Run: headless pygame with SDL's dummy video driver; simulated clock (each Clock.tick advances the game by its frame time, no real sleeping); random seed 0; keys injected as events and as key.get_pressed() state; no mouse input.
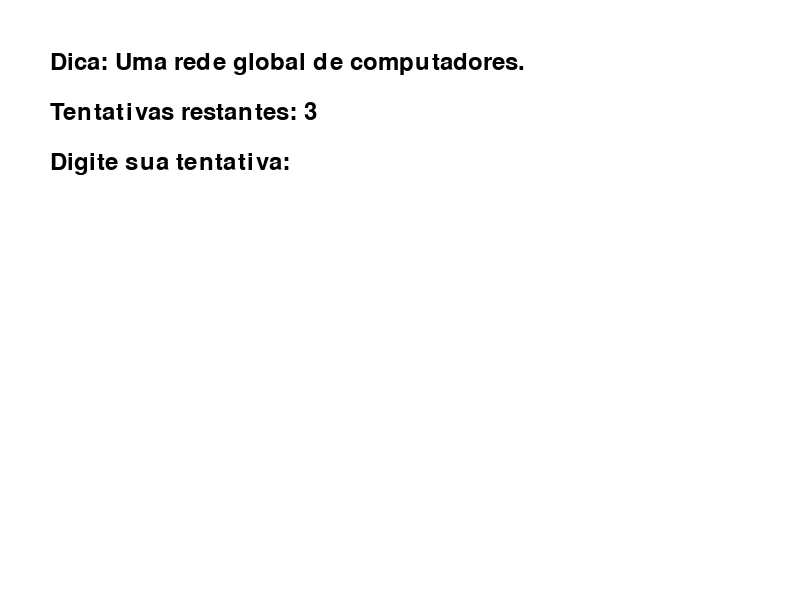
Frame 1 of 4 · flips 1–60 · no input
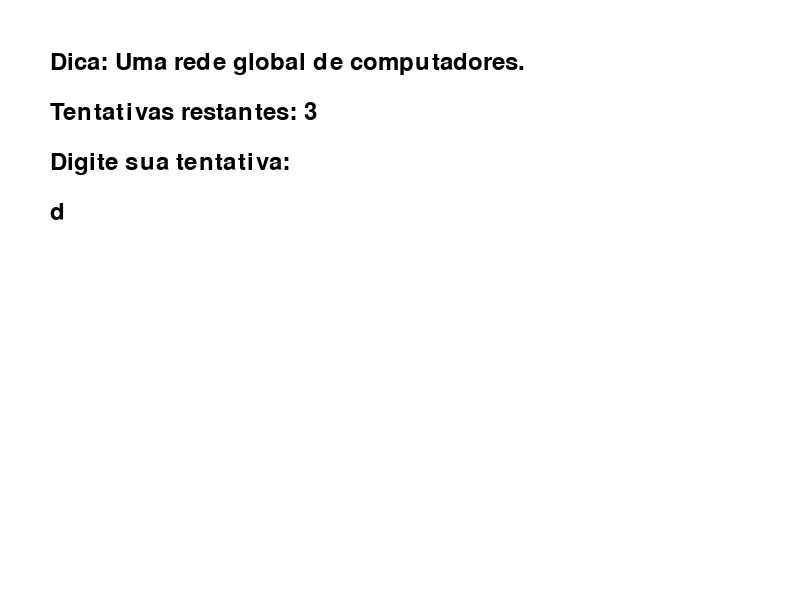
Frame 2 of 4 · flips 61–180 · tapped SPACE, RETURN · held RIGHT (→), D
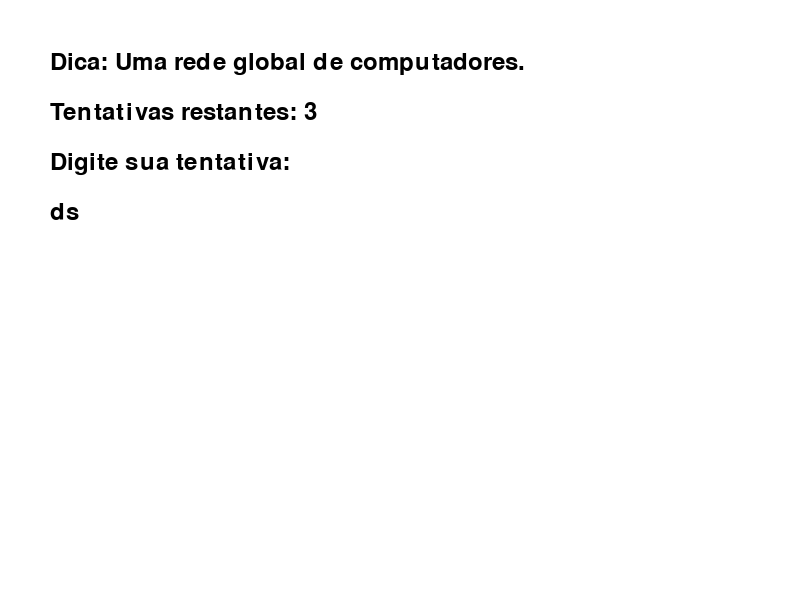
Frame 3 of 4 · flips 181–300 · held DOWN (↓), S
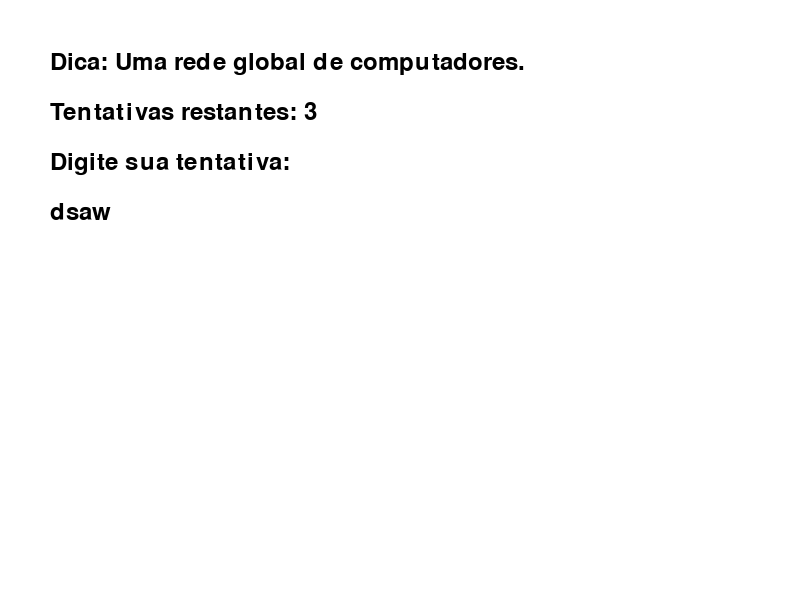
Frame 4 of 4 · flips 301–420 · held LEFT (←), A, UP (↑), W

The pygame program that drew these frames:

#pyGame é uma biblioteca de jogo. Pedir para a IA ""

import pygame
import random

# Inicialização do Pygame
pygame.init()

# Configurações da tela
largura_tela = 800
altura_tela = 600
tela = pygame.display.set_mode((largura_tela, altura_tela))
pygame.display.set_caption("Jogo de Adivinhação de Palavras")

# Cores
branco = (255, 255, 255)
preto = (0, 0, 0)
verde = (0, 255, 0)
vermelho = (255, 0, 0)

# Fonte
fonte = pygame.font.Font(None, 36)

# Lista de palavras e dicas
palavras = {
    "python": "Uma linguagem de programação popular.",
    "pygame": "Uma biblioteca para desenvolvimento de jogos em Python.",
    "computador": "Uma máquina eletrônica que processa dados.",
    "teclado": "Um dispositivo de entrada para digitar texto.",
    "mouse": "Um dispositivo de entrada para controlar o cursor na tela.",
    "monitor": "Um dispositivo de saída que exibe imagens e texto.",
    "internet": "Uma rede global de computadores.",
    "jogo": "Uma atividade divertida com regras.",
    "programacao": "O processo de escrever código para computadores.",
    "desenvolvimento": "O processo de criar software ou jogos."
}

# Função para escolher uma palavra aleatória
def escolher_palavra():
    palavra = random.choice(list(palavras.keys()))
    dica = palavras[palavra]
    return palavra, dica

# Função para exibir texto na tela
def exibir_texto(texto, cor, posicao):
    texto_renderizado = fonte.render(texto, True, cor)
    tela.blit(texto_renderizado, posicao)

# Função principal do jogo
def jogo():
    palavra, dica = escolher_palavra()
    tentativas = 3
    acertou = False

    while tentativas > 0 and not acertou:
        tela.fill(branco)
        exibir_texto(f"Dica: {dica}", preto, (50, 50))
        exibir_texto(f"Tentativas restantes: {tentativas}", preto, (50, 100))
        exibir_texto("Digite sua tentativa:", preto, (50, 150))

        pygame.display.flip()

        # Obter a tentativa do jogador
        tentativa = ""
        while True:
            for evento in pygame.event.get():
                if evento.type == pygame.QUIT:
                    pygame.quit()
                    return
                if evento.type == pygame.KEYDOWN:
                    if evento.unicode.isalpha():
                        tentativa += evento.unicode
                    elif evento.key == pygame.K_RETURN:
                        break

            tela.fill(branco)
            exibir_texto(f"Dica: {dica}", preto, (50, 50))
            exibir_texto(f"Tentativas restantes: {tentativas}", preto, (50, 100))
            exibir_texto("Digite sua tentativa:", preto, (50, 150))
            exibir_texto(tentativa, preto, (50, 200))
            pygame.display.flip()

        # Verificar se a tentativa está correta
        if tentativa.lower() == palavra:
            acertou = True
            tela.fill(branco)
            exibir_texto("Parabéns! Você acertou!", verde, (largura_tela // 2 - 150, altura_tela // 2))
            pygame.display.flip()
            pygame.time.delay(2000)
        else:
            tentativas -= 1
            tela.fill(branco)
            exibir_texto("Incorreto! Tente novamente.", vermelho, (largura_tela // 2 - 150, altura_tela // 2))
            pygame.display.flip()
            pygame.time.delay(2000)

    # Exibir mensagem de fim de jogo
    tela.fill(branco)
    if acertou:
        exibir_texto("Você acertou!", verde, (largura_tela // 2 - 100, altura_tela // 2))
    else:
        exibir_texto(f"Você perdeu! A palavra era: {palavra}", vermelho, (largura_tela // 2 - 150, altura_tela // 2))
    pygame.display.flip()
    pygame.time.delay(2000)

    # Perguntar se o jogador quer jogar novamente
    while True:
        tela.fill(branco)
        exibir_texto("Jogar novamente? (S/N)", preto, (largura_tela // 2 - 150, altura_tela // 2))
        pygame.display.flip()

        for evento in pygame.event.get():
            if evento.type == pygame.QUIT:
                pygame.quit()
                return
            if evento.type == pygame.KEYDOWN:
                if evento.unicode.lower() == "s":
                    jogo()
                    return
                elif evento.unicode.lower() == "n":
                    pygame.quit()
                    return

# Iniciar o jogo
jogo()
